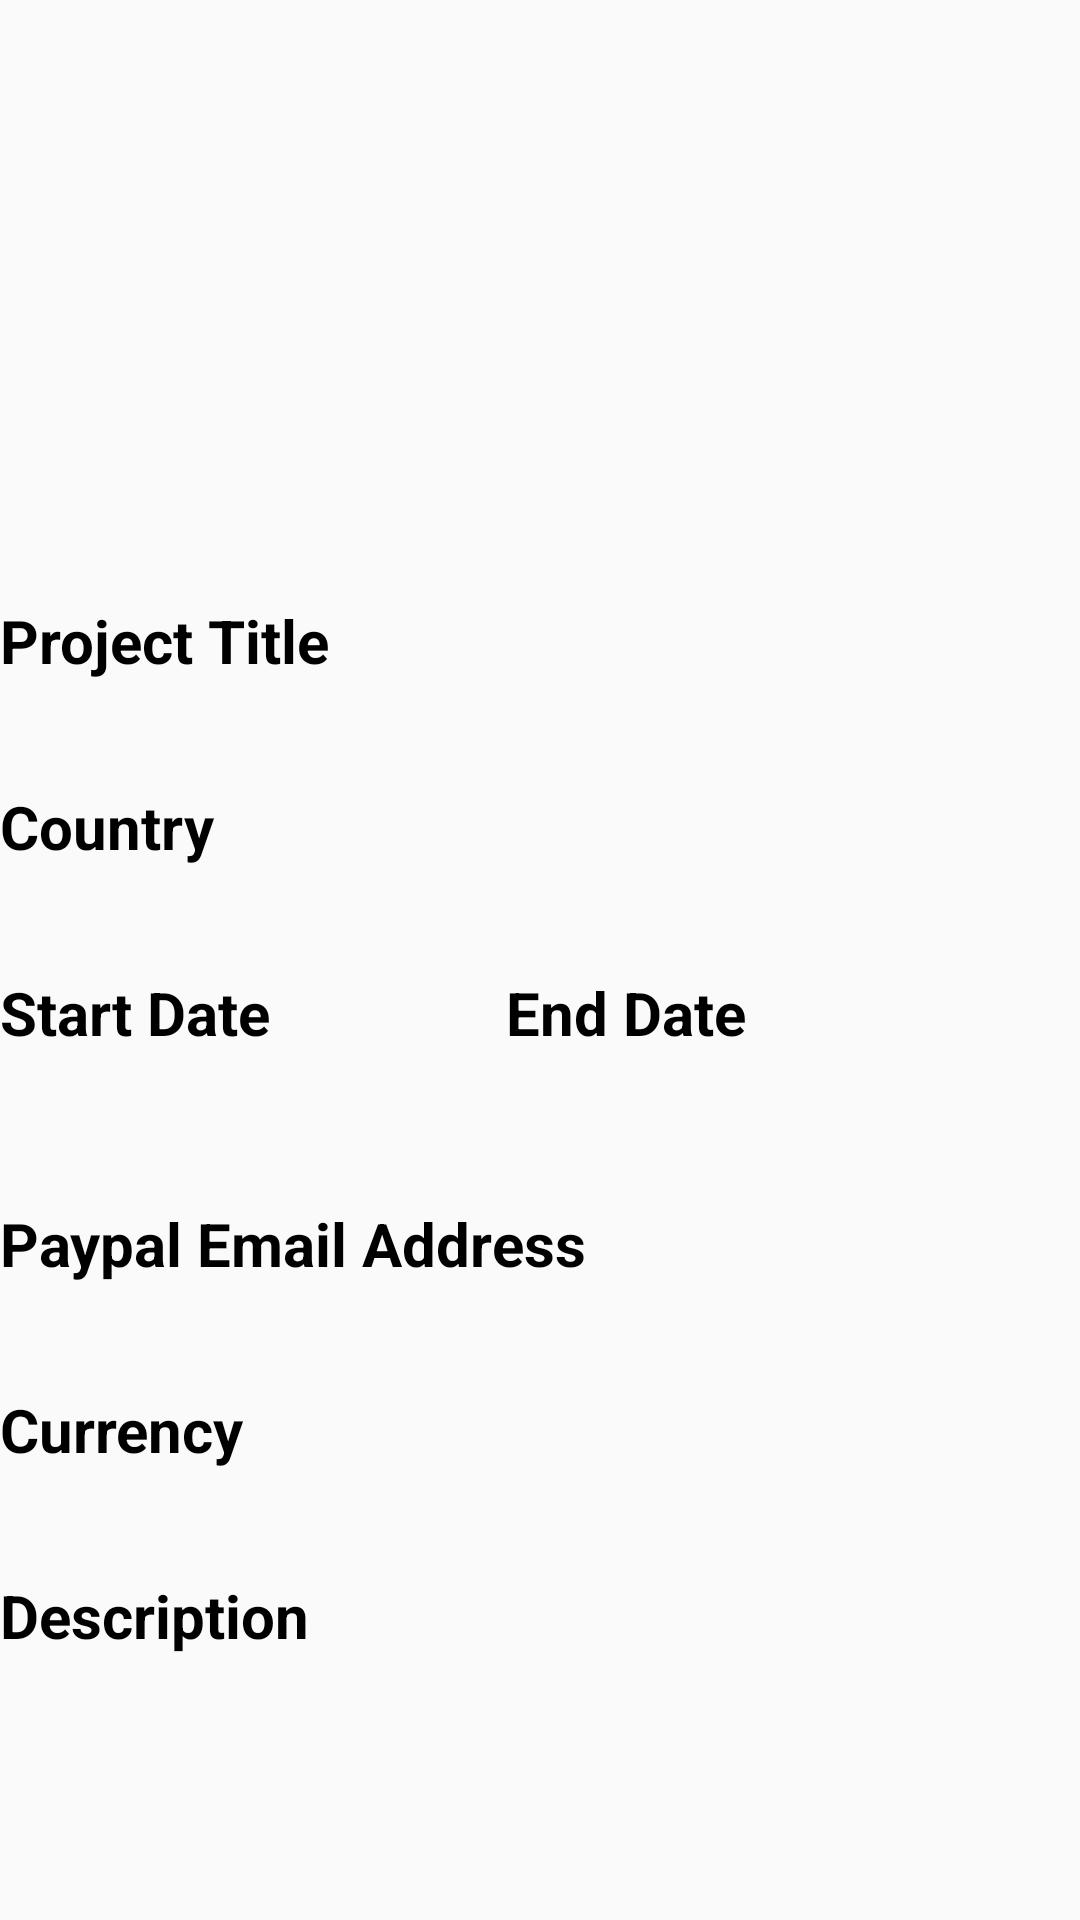

Here is an Android app screen rendered from its layout file. Give the layout XML and the strings, colors and styles it references.
<!-- AndroidManifest.xml: application theme AppTheme -->
<!-- res/layout/activity_detail_project.xml -->
<?xml version="1.0" encoding="utf-8"?>
<LinearLayout xmlns:android="http://schemas.android.com/apk/res/android"
    xmlns:tools="http://schemas.android.com/tools"
    android:layout_width="match_parent"
    android:layout_height="match_parent"
    android:orientation="vertical"
    tools:context="com.playgroundideas.playgroundideas.projects.DetailProjectActivity">


    <ImageView
        android:id="@+id/project_detail_image"
        android:layout_width="match_parent"
        android:layout_height="200dp"
        android:adjustViewBounds="true"
        android:scaleType="centerCrop" />

    <ScrollView
        android:layout_width="match_parent"
        android:layout_height="match_parent">

        <LinearLayout
            android:layout_width="match_parent"
            android:layout_height="wrap_content"
            android:orientation="vertical">

            <TextView
                android:layout_width="match_parent"
                android:layout_height="wrap_content"
                android:text="@string/project_title"
                android:textColor="@color/black"
                android:textSize="20sp"
                android:textStyle="bold" />

            <TextView
                android:id="@+id/title_project_detail"
                android:layout_width="match_parent"
                android:layout_height="wrap_content"
                android:textColor="@color/colorAccent"
                android:textSize="20sp" />

            <TextView
                android:layout_width="match_parent"
                android:layout_height="wrap_content"
                android:layout_marginTop="8dp"
                android:text="@string/country"
                android:textColor="@color/black"
                android:textSize="20sp"
                android:textStyle="bold" />

            <TextView
                android:id="@+id/title_project_country"
                android:layout_width="match_parent"
                android:layout_height="wrap_content"
                android:textColor="@color/colorAccent"
                android:textSize="20sp" />

            <LinearLayout
                android:layout_width="match_parent"
                android:layout_height="match_parent"
                android:orientation="vertical">

                <LinearLayout
                    android:layout_width="match_parent"
                    android:layout_height="match_parent"
                    android:orientation="horizontal">

                    <TextView
                        android:layout_width="wrap_content"
                        android:layout_height="wrap_content"
                        android:layout_marginTop="8dp"
                        android:layout_weight="1"
                        android:text="@string/start_date"
                        android:textColor="@color/black"
                        android:textSize="20sp"
                        android:textStyle="bold" />

                    <TextView
                        android:layout_width="wrap_content"
                        android:layout_height="wrap_content"
                        android:layout_marginTop="8dp"
                        android:layout_weight="1.42"
                        android:text="@string/end_date"
                        android:textColor="@color/black"
                        android:textSize="20sp"
                        android:textStyle="bold" />

                </LinearLayout>

                <LinearLayout
                    android:layout_width="match_parent"
                    android:layout_height="match_parent"
                    android:orientation="horizontal">

                    <TextView
                        android:id="@+id/project_start_date"
                        android:layout_width="185dp"
                        android:layout_height="wrap_content"
                        android:paddingBottom="10dp"
                        android:paddingTop="5dp"
                        android:textColor="@color/colorAccent"
                        android:textSize="20sp"/>

                    <TextView
                        android:id="@+id/project_end_date"
                        android:layout_width="match_parent"
                        android:layout_height="wrap_content"
                        android:paddingBottom="10dp"
                        android:paddingTop="5dp"
                        android:textColor="@color/colorAccent"
                        android:textSize="20sp" />

                </LinearLayout>
            </LinearLayout>

            <TextView
                android:layout_width="wrap_content"
                android:layout_height="wrap_content"
                android:layout_marginTop="8dp"
                android:text="@string/paypal_email"
                android:textColor="@color/black"
                android:textSize="20sp"
                android:textStyle="bold" />

            <TextView
                android:id="@+id/paypal_email"
                android:layout_width="match_parent"
                android:layout_height="wrap_content"
                android:textColor="@color/colorAccent"
                android:textSize="20sp" />

            <TextView
                android:layout_width="match_parent"
                android:layout_height="wrap_content"
                android:layout_marginTop="8dp"
                android:text="@string/currency"
                android:textColor="@color/black"
                android:textSize="20sp"
                android:textStyle="bold" />

            <TextView
                android:id="@+id/currency"
                android:layout_width="match_parent"
                android:layout_height="wrap_content"
                android:textColor="@color/colorAccent"
                android:textSize="20sp" />

            <TextView
                android:layout_width="match_parent"
                android:layout_height="wrap_content"
                android:layout_marginTop="8dp"
                android:text="@string/description"
                android:textColor="@color/black"
                android:textSize="20sp"
                android:textStyle="bold" />

            <TextView
                android:id="@+id/description"
                android:layout_width="match_parent"
                android:layout_height="wrap_content"
                android:textColor="@color/colorAccent"
                android:textSize="20sp" />



        </LinearLayout>
    </ScrollView>

</LinearLayout>
<!-- resources referenced by this layout -->
<resources>
  <color name="black">#000000</color>
  <color name="colorAccent">#df287d</color>
  <string name="country">Country</string>
  <string name="currency">Currency</string>
  <string name="description">Description"</string>
  <string name="end_date">End Date</string>
  <string name="paypal_email">Paypal Email Address</string>
  <string name="project_title">Project Title</string>
  <string name="start_date">Start Date</string>
  <style name="AppTheme" parent="Theme.AppCompat.Light.DarkActionBar">
          
          <item name="colorPrimary">@color/colorPrimary</item>
          <item name="colorPrimaryDark">@color/colorPrimaryDark</item>
          <item name="colorAccent">@color/colorAccent</item>
          
          <item name="actionBarStyle">@style/AppTheme.ActionBar</item>
      </style>
  <color name="colorPrimary">#df287d</color>
  <color name="colorPrimaryDark">#951b54</color>
  <style name="AppTheme.ActionBar" parent="Widget.AppCompat.Light.ActionBar">
          <item name="android:height">@dimen/bar_height</item>
          <item name="height">@dimen/bar_height</item>
      </style>
  <dimen name="bar_height">60dp</dimen>
</resources>
